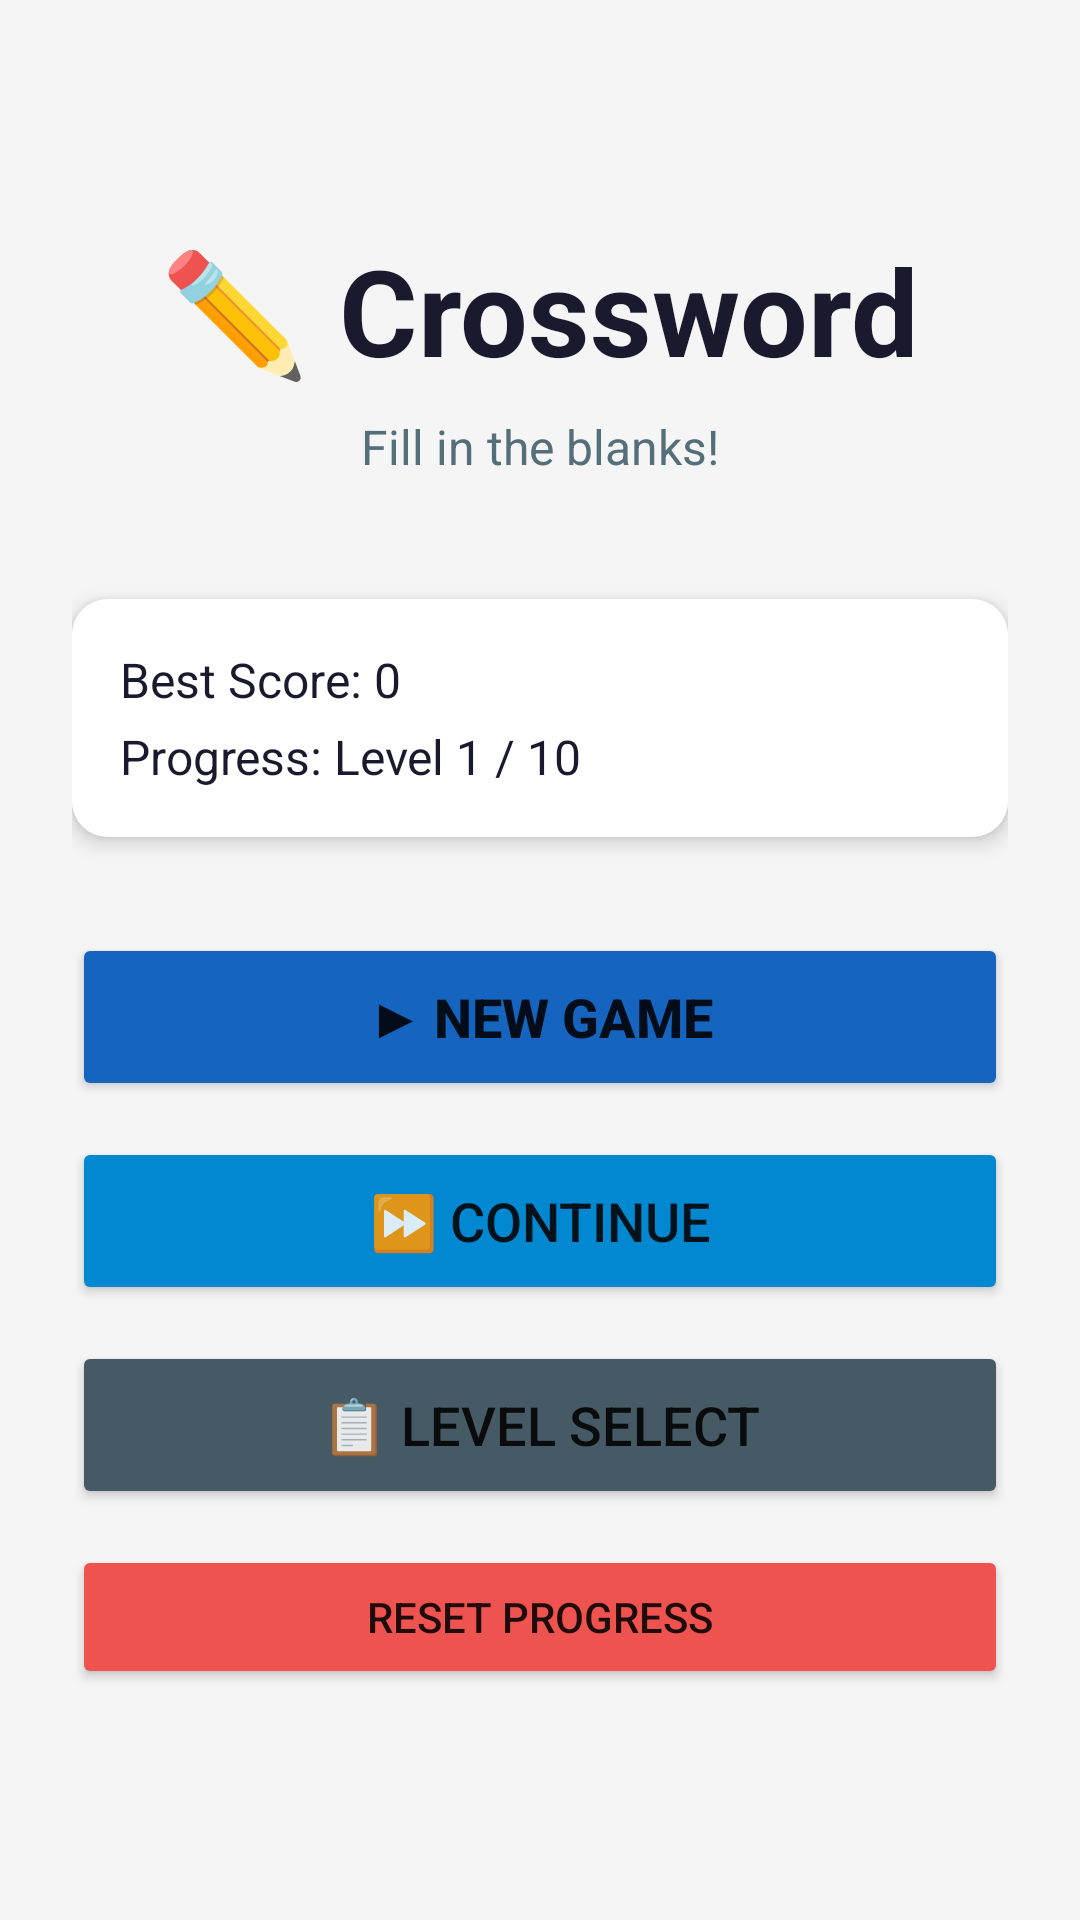

Reconstruct the res/layout file that produces this screen, plus the resources it refers to.
<!-- AndroidManifest.xml: application theme Theme.CrosswordGame -->
<!-- res/layout/activity_main.xml -->
<?xml version="1.0" encoding="utf-8"?>
<LinearLayout xmlns:android="http://schemas.android.com/apk/res/android"
    android:layout_width="match_parent"
    android:layout_height="match_parent"
    android:orientation="vertical"
    android:gravity="center"
    android:background="#F5F5F5"
    android:padding="24dp">

    <TextView
        android:layout_width="wrap_content"
        android:layout_height="wrap_content"
        android:text="✏️ Crossword"
        android:textSize="40sp"
        android:textStyle="bold"
        android:textColor="#1A1A2E"
        android:layout_marginBottom="8dp" />

    <TextView
        android:layout_width="wrap_content"
        android:layout_height="wrap_content"
        android:text="Fill in the blanks!"
        android:textSize="16sp"
        android:textColor="#546E7A"
        android:layout_marginBottom="40dp" />

    <androidx.cardview.widget.CardView
        android:layout_width="match_parent"
        android:layout_height="wrap_content"
        android:layout_marginBottom="32dp"
        app:cardCornerRadius="12dp"
        app:cardElevation="4dp"
        xmlns:app="http://schemas.android.com/apk/res-auto">

        <LinearLayout
            android:layout_width="match_parent"
            android:layout_height="wrap_content"
            android:orientation="vertical"
            android:padding="16dp"
            android:background="#FFFFFF">

            <TextView
                android:id="@+id/tvHighScore"
                android:layout_width="wrap_content"
                android:layout_height="wrap_content"
                android:text="Best Score: 0"
                android:textSize="16sp"
                android:textColor="#1A1A2E" />

            <TextView
                android:id="@+id/tvProgress"
                android:layout_width="wrap_content"
                android:layout_height="wrap_content"
                android:text="Progress: Level 1 / 10"
                android:textSize="16sp"
                android:textColor="#1A1A2E"
                android:layout_marginTop="4dp" />
        </LinearLayout>
    </androidx.cardview.widget.CardView>

    <Button
        android:id="@+id/btnPlay"
        android:layout_width="match_parent"
        android:layout_height="56dp"
        android:text="▶ New Game"
        android:textSize="18sp"
        android:textStyle="bold"
        android:backgroundTint="#1565C0"
        android:layout_marginBottom="12dp" />

    <Button
        android:id="@+id/btnContinue"
        android:layout_width="match_parent"
        android:layout_height="56dp"
        android:text="⏩ Continue"
        android:textSize="18sp"
        android:backgroundTint="#0288D1"
        android:layout_marginBottom="12dp" />

    <Button
        android:id="@+id/btnLevelSelect"
        android:layout_width="match_parent"
        android:layout_height="56dp"
        android:text="📋 Level Select"
        android:textSize="18sp"
        android:backgroundTint="#455A64"
        android:layout_marginBottom="12dp" />

    <Button
        android:id="@+id/btnReset"
        android:layout_width="match_parent"
        android:layout_height="48dp"
        android:text="Reset Progress"
        android:textSize="14sp"
        android:backgroundTint="#EF5350" />

</LinearLayout>
<!-- resources referenced by this layout -->
<resources>
  <style name="Theme.CrosswordGame" parent="Theme.MaterialComponents.DayNight.NoActionBar">
          <item name="colorPrimary">#1565C0</item>
          <item name="colorPrimaryVariant">#003c8f</item>
          <item name="colorOnPrimary">#FFFFFF</item>
          <item name="colorSecondary">#4FC3F7</item>
          <item name="colorOnSecondary">#000000</item>
          <item name="android:statusBarColor">#1A1A2E</item>
      </style>
</resources>
